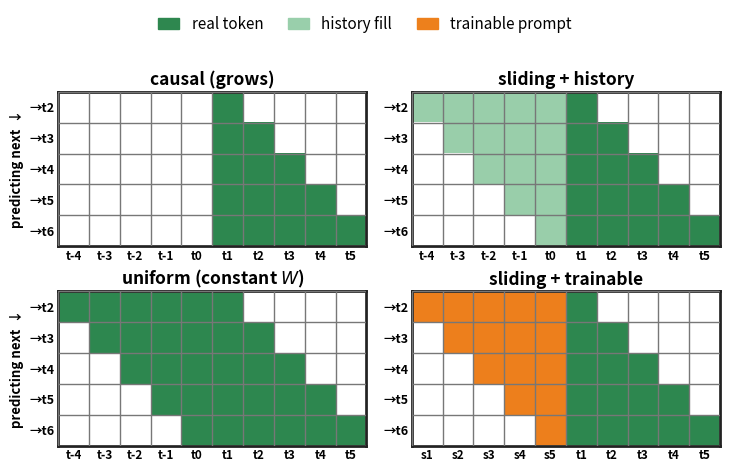

The matplotlib source for this figure: (Note: this script raises an exception after producing the figure.)
"""windowed_attention.png -- 2x2 paper figure in methods.html scheme style. All panels share a 10-col grid
(5 prefix + 5 content) so every cell is the same size and aligned. Row 1: causal (grows; cold start empty) |
sliding+history (constant W, cold start filled by real prior text). Row 2: uniform (constant W, all real;
fixed-length predict-last, runs on a recurrence) | sliding+trainable (cold start filled by a trainable prompt)."""
import numpy as np
import matplotlib; matplotlib.use("Agg")
import matplotlib.pyplot as plt
from matplotlib.patches import Patch
CONTENT, HISTC, PROMPT = (.18, .53, .31), (.60, .81, .67), (.93, .50, .11)
PREF = ["t-4", "t-3", "t-2", "t-1", "t0"]; CONT = ["t1", "t2", "t3", "t4", "t5"]; PRED = ["t2", "t3", "t4", "t5", "t6"]
P, nreal, nrows, Wl = 5, 5, 5, 6; NC = P + nreal

def panel(a, title, mode, pad_color, pref_labels):
    img = np.zeros((nrows, NC, 4))
    for row in range(nrows):
        i = row + 1
        for idx in range(i): img[row, P + idx] = (*CONTENT, 1)
        if mode != "causal":
            npad = Wl - i
            for k in range(npad):
                col = P - npad + k; img[row, col] = (*pad_color, 1)
    a.imshow(img, aspect="equal", interpolation="nearest", zorder=2)
    for x in range(NC + 1): a.plot([x - .5, x - .5], [-.5, nrows - .5], color="#777", lw=1.0, zorder=3)
    for y in range(nrows + 1): a.plot([-.5, NC - .5], [y - .5, y - .5], color="#777", lw=1.0, zorder=3)
    a.set_xticks(range(NC)); a.set_xticklabels(pref_labels + CONT, fontsize=8.5, fontweight="bold")
    a.set_yticks(range(nrows)); a.set_yticklabels(["→" + t for t in PRED], fontsize=9, fontweight="bold")
    a.set_xlim(-.5, NC - .5); a.set_ylim(nrows - .5, -.5); a.tick_params(length=0, pad=2.5)
    a.set_title(title, fontsize=12.5, fontweight="bold", pad=5)
    for s in a.spines.values(): s.set_linewidth(2.0); s.set_color("#222")

fig, ax = plt.subplots(2, 2, figsize=(7.4, 4.4))
panel(ax[0, 0], "causal (grows)", "causal", None, PREF)
panel(ax[0, 1], "sliding + history", "win", HISTC, PREF)
panel(ax[1, 0], "uniform (constant $W$)", "win", CONTENT, PREF)
panel(ax[1, 1], "sliding + trainable", "win", PROMPT, [f"s{i+1}" for i in range(5)])
for a in (ax[0, 0], ax[1, 0]): a.set_ylabel("predicting next  ↓", fontsize=9.5, fontweight="bold")
fig.legend(handles=[Patch(color=CONTENT, label="real token"), Patch(color=HISTC, label="history fill"),
                    Patch(color=PROMPT, label="trainable prompt")],
           loc="upper center", ncol=3, fontsize=11, bbox_to_anchor=(0.5, 1.06), frameon=False, handlelength=1.4, columnspacing=1.6)
plt.tight_layout(rect=[0, 0, 1, 0.92], h_pad=1.6, w_pad=1.2)
out = "/Users/zizhaohu/Desktop/projects/context-is-the-new-weight/.claude/worktrees/exp/paper/attention-sink/figures/windowed_attention.png"
plt.savefig(out, dpi=170, bbox_inches="tight"); print("wrote", out)
